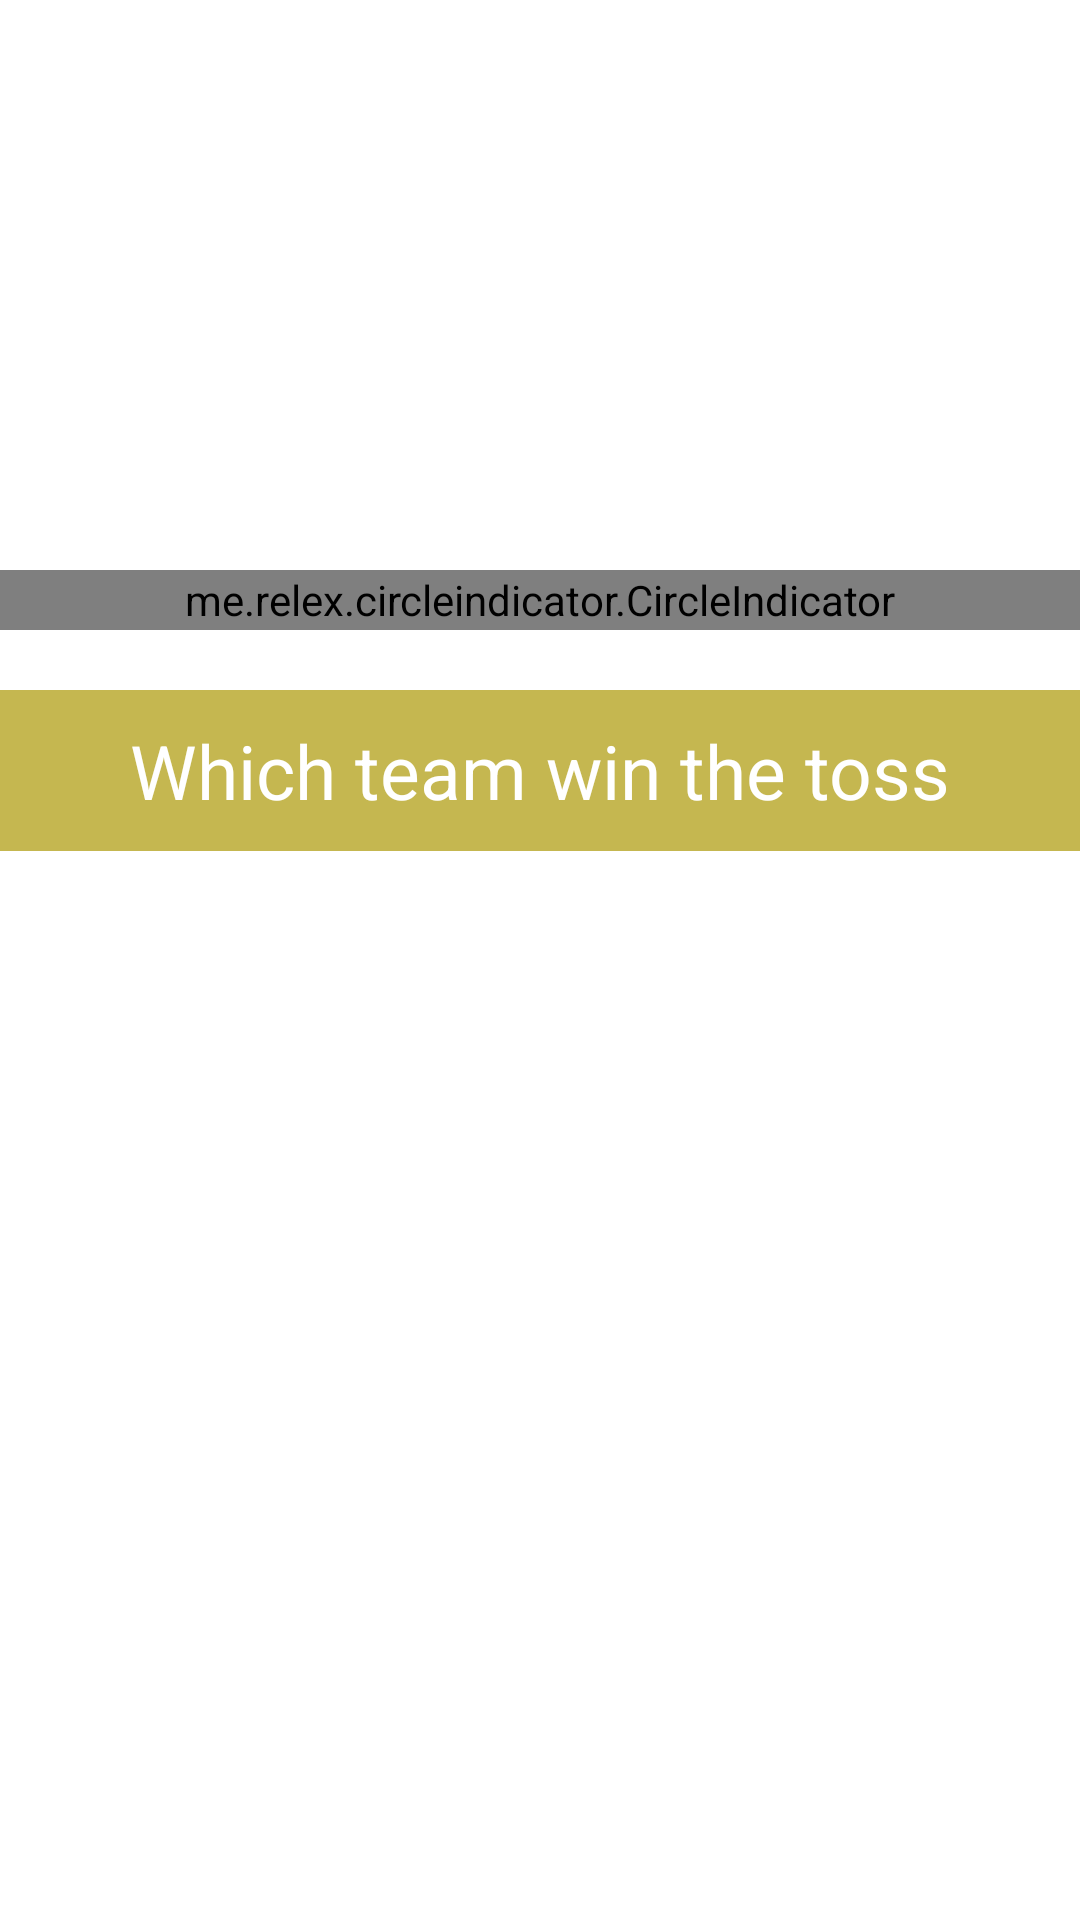

Here is an Android app screen rendered from its layout file. Give the layout XML and the strings, colors and styles it references.
<!-- AndroidManifest.xml: application theme Theme.TaTaIPLSATA -->
<!-- res/layout/content_main.xml -->
<?xml version="1.0" encoding="utf-8"?>
<LinearLayout xmlns:android="http://schemas.android.com/apk/res/android"
    xmlns:app="http://schemas.android.com/apk/res-auto"
    xmlns:tools="http://schemas.android.com/tools"
    android:layout_width="match_parent"
    android:layout_height="match_parent"
    android:orientation="vertical"
    android:weightSum="2"
    app:layout_behavior="@string/appbar_scrolling_view_behavior"
    tools:context=".MainActivity"
    tools:showIn="@layout/app_bar_main">

    <androidx.core.widget.NestedScrollView
        android:layout_width="match_parent"
        android:layout_height="match_parent">

        <LinearLayout
            android:layout_width="match_parent"
            android:layout_height="match_parent"
            android:orientation="vertical">

        <androidx.viewpager.widget.ViewPager
        android:id="@+id/viewPager"
        android:layout_width="match_parent"
        android:layout_height="180dp"
        android:layout_margin="5dp"/>

    <me.relex.circleindicator.CircleIndicator
        android:id="@+id/circleindia"
        android:layout_width="match_parent"
        android:layout_height="20dp"
        app:ci_drawable="@drawable/circle_ind" />



            <TextView
                android:layout_width="match_parent"
                android:layout_height="wrap_content"
                android:background="@color/purple_500"
                android:gravity="center"
                android:padding="10dp"
                android:layout_marginTop="20dp"
                android:text="@string/who_will_win_the_toss"
                android:textColor="@color/white"
                android:textSize="25sp" />


            <androidx.recyclerview.widget.RecyclerView
                android:id="@+id/toss"
                android:layout_width="match_parent"
                android:layout_height="400dp" />

            


            <View
                android:layout_width="match_parent"
                android:layout_height="1dp"
                android:background="@color/grey" />


            <TextView
                android:layout_width="match_parent"
                android:layout_height="wrap_content"
                android:background="@color/purple_500"
                android:gravity="center"
                android:padding="10dp"
                android:text="@string/who_will_win_the_match"
                android:textColor="@color/white"
                android:textSize="25sp" />


            <androidx.recyclerview.widget.RecyclerView
                android:id="@+id/match"
                android:layout_width="match_parent"
                android:layout_height="400dp" />

            


            <TextView
                android:layout_width="match_parent"
                android:layout_height="wrap_content"
                android:background="@color/purple_500"
                android:gravity="center"
                android:padding="10dp"
                android:text="@string/team_wise_bat"
                android:textColor="@color/white"
                android:textSize="25sp" />


            <androidx.recyclerview.widget.RecyclerView
                android:id="@+id/team"
                android:layout_width="match_parent"
                android:layout_height="400dp" />

            <TextView
                android:layout_width="match_parent"
                android:layout_height="wrap_content"
                android:background="@color/purple_500"
                android:gravity="center"
                android:padding="10dp"
                android:text="@string/per_over_bat"
                android:textColor="@color/white"
                android:textSize="25sp" />


            <androidx.recyclerview.widget.RecyclerView
                android:id="@+id/over_rcy"
                android:layout_width="match_parent"
                android:layout_height="400dp" />

        </LinearLayout>

    </androidx.core.widget.NestedScrollView>

</LinearLayout>
<!-- res/layout/app_bar_main.xml (included above) -->
<?xml version="1.0" encoding="utf-8"?>
<androidx.coordinatorlayout.widget.CoordinatorLayout xmlns:android="http://schemas.android.com/apk/res/android"
    xmlns:app="http://schemas.android.com/apk/res-auto"
    xmlns:tools="http://schemas.android.com/tools"
    android:layout_width="match_parent"
    android:layout_height="match_parent"
    tools:context=".MainActivity">

    <com.google.android.material.appbar.AppBarLayout
        android:layout_width="match_parent"
        android:layout_height="wrap_content"
        android:theme="@style/AppTheme.AppBarOverlay">

        <androidx.appcompat.widget.Toolbar
            android:id="@+id/toolbar"
            android:layout_width="match_parent"
            android:layout_height="?attr/actionBarSize"
            android:background="?attr/colorPrimary"
            app:popupTheme="@style/AppTheme.PopupOverlay">

            <LinearLayout
                android:padding="10dp"
                android:layout_width="match_parent"
                android:layout_height="match_parent"
                android:orientation="horizontal"
                android:weightSum="1">

                <TextView
                    android:layout_width="0dp"
                    android:layout_height="match_parent"
                    android:layout_weight="0.4"
                    android:gravity="center_vertical"
                    android:text="@string/app_name"
                    android:textColor="@color/white"
                    android:textSize="16sp"
                    android:textStyle="bold" />

                <TextView
                    android:id="@+id/show_fund"
                    android:layout_width="0dp"
                    android:layout_height="wrap_content"
                    android:layout_weight="0.4"
                    android:gravity="center"
                    android:ellipsize="end"
                    android:maxLines="1"
                    android:textColor="@color/white"
                    android:textSize="16sp"
                    android:textStyle="bold" />

                <TextView
                    android:id="@+id/add_fund"
                    android:layout_width="0dp"
                    android:layout_height="match_parent"
                    android:layout_weight="0.2"
                    android:gravity="center"
                    android:text="@string/add_fund"
                    android:textColor="@color/white"
                    android:textSize="14sp"
                    android:textStyle="bold" />

            </LinearLayout>


        </androidx.appcompat.widget.Toolbar>

    </com.google.android.material.appbar.AppBarLayout>

    <include layout="@layout/content_main" />


</androidx.coordinatorlayout.widget.CoordinatorLayout>
<!-- resources referenced by this layout -->
<resources>
  <color name="grey">#BCBABA</color>
  <color name="purple_500">#C5B750</color>
  <color name="white">#FFFFFFFF</color>
  <!-- drawable edit_bg (drawable) -->
  <?xml version="1.0" encoding="utf-8"?>
  <shape
      android:shape="rectangle"
      xmlns:android="http://schemas.android.com/apk/res/android">
  
      <stroke
          android:width="1dp"
          android:color="@color/black" />
      <corners android:radius="3dp"/>
  </shape>
  <string name="add_fund">Add Fund</string>
  <string name="app_name">IPL CRIC BAT</string>
  <string name="per_over_bat">Per Ball Wish Bat</string>
  <string name="team_wise_bat">Player Wise Bat</string>
  <string name="who_will_win_the_match">Which team win the match</string>
  <string name="who_will_win_the_toss">Which team win the toss</string>
  <style name="AppTheme.AppBarOverlay" parent="ThemeOverlay.AppCompat.Dark.ActionBar" />
  <style name="AppTheme.PopupOverlay" parent="ThemeOverlay.AppCompat.Light" />
  <style name="Theme.TaTaIPLSATA" parent="Theme.MaterialComponents.DayNight.NoActionBar">
          
          <item name="colorPrimary">@color/purple_500</item>
          <item name="colorPrimaryVariant">@color/purple_700</item>
          <item name="colorOnPrimary">@color/white</item>
          
          <item name="colorSecondary">@color/teal_200</item>
          <item name="colorSecondaryVariant">@color/teal_700</item>
          <item name="colorOnSecondary">@color/black</item>
          
          <item name="android:statusBarColor" tools:targetApi="l">?attr/colorPrimaryVariant</item>
          
      </style>
  <color name="black">#FF000000</color>
  <color name="purple_700">#C5B740</color>
  <color name="teal_200">#C5B724</color>
  <color name="teal_700">#C5B728</color>
</resources>
